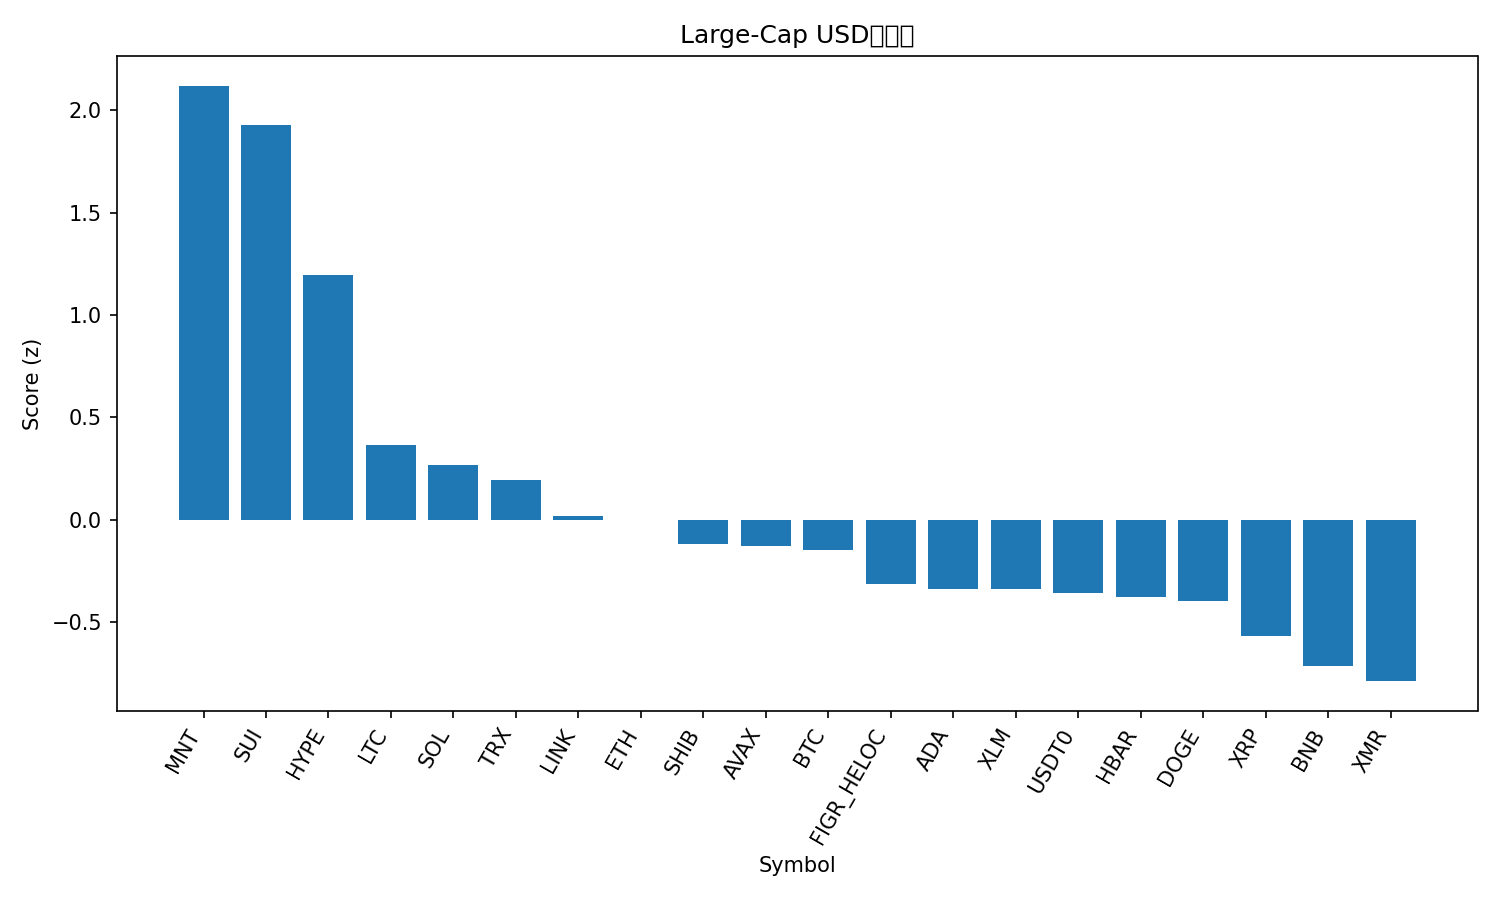

Source data for this figure (header and first rows):
rank, name, symbol, price, pct_1h, pct_24h, pct_7d, pct_1h_vs_btc, pct_24h_vs_btc, pct_7d_vs_btc, market_cap_rank, market_cap, volume_usd, score
1, Mantle, MNT, 1.78, 0.543, 7.86, 5.295, 0.3536, 7.131, 8.804, 34, 5780906890, 219337682, 2.119
2, Sui, SUI, 2.61, 0.9027, 5.192, 4.536, 0.7133, 4.464, 8.045, 21, 9482627711, 869925468, 1.929
3, Hyperliquid, HYPE, 37.33, 0.659, 3.938, 0.674, 0.4696, 3.21, 4.183, 20, 10116194697, 318053385, 1.194
4, Litecoin, LTC, 93.42, 0.3552, 2.301, -2.323, 0.1658, 1.573, 1.186, 30, 7140286114, 420192992, 0.3651
5, Solana, SOL, 189, 0.02534, 1.753, 4.265, -0.164, 1.025, 7.773, 6, 103459803053, 3971603978, 0.2656
6, TRON, TRX, 0.3182, 0.1811, 1.478, 1.072, -0.008248, 0.7492, 4.581, 9, 30123911189, 430485312, 0.1936
7, Chainlink, LINK, 17.13, 0.1495, 1.521, -1.7, -0.03983, 0.7927, 1.809, 17, 11939779433, 543633145, 0.01633
8, Ethereum, ETH, 3922, -0.02331, 1.127, 2.012, -0.2127, 0.3982, 5.521, 2, 473435934847, 22217656040, 0.0003745
9, Shiba Inu, SHIB, 1.004e-05, -0.08057, 1.66, -0.03997, -0.2699, 0.9317, 3.469, 33, 5917274043, 129433454, -0.1165
10, Avalanche, AVAX, 20.44, 0.2016, 1.064, -3.708, 0.01223, 0.3354, -0.1993, 25, 8733888814, 359873506, -0.1307
11, Bitcoin, BTC, 107796, 0.1894, 0.7283, -3.509, 0.0, 0.0, 0.0, 1, 2150826229221, 33752056878, -0.147
12, Figure Heloc, FIGR_HELOC, 1.0, 0.0, 0.242, 0.0, -0.1894, -0.4863, 3.509, 15, 13083031175, 2000, -0.3157
13, Cardano, ADA, 0.6426, -0.1133, 0.8644, -0.501, -0.3026, 0.1361, 3.008, 11, 23499507330, 698659195, -0.3379
14, Stellar, XLM, 0.3164, 0.1118, 0.08258, -2.051, -0.07753, -0.6457, 1.458, 19, 10146694669, 153476515, -0.3382
15, USDT0, USDT0, 1.0, 0.01521, -0.04191, -0.04857, -0.1741, -0.7702, 3.46, 28, 7705757790, 210234157, -0.3589
16, Hedera, HBAR, 0.1674, -0.0398, 0.6616, -1.898, -0.2291, -0.06667, 1.611, 31, 7111172536, 164874085, -0.3772
17, Dogecoin, DOGE, 0.1932, -0.7003, 2.954, 2.285, -0.8897, 2.225, 5.794, 10, 29294390541, 1559299228, -0.3973
18, XRP, XRP, 2.38, -0.1776, 0.1519, -0.8816, -0.367, -0.5764, 2.627, 5, 142738778878, 2620154557, -0.5683
19, BNB, BNB, 1099, 0.1755, -0.3315, -8.748, -0.01388, -1.06, -5.239, 4, 153004377850, 2331229185, -0.7138
20, Monero, XMR, 313, -0.5287, 0.7293, 0.08355, -0.7181, 0.001017, 3.592, 35, 5774477605, 148803759, -0.7881
21, Bitcoin Cash, BCH, 470.3, -0.492, -0.6229, -9.61, -0.6814, -1.351, -6.101, 22, 9377865120, 232812163, -1.555
